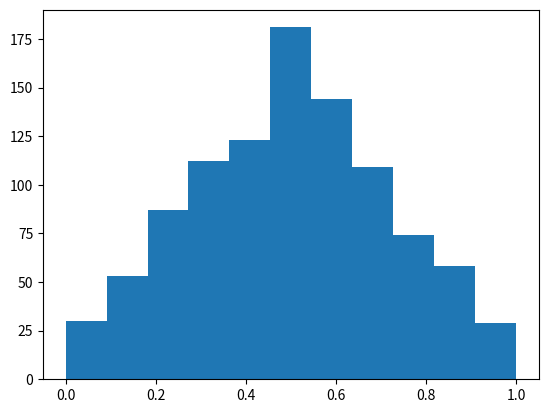

Recreate this plot in Python. (Note: this script raises an exception after producing the figure.)
# Normalizing values between 0 and 1
# ==================================

# Task
# ----
#  - Generate a random value that is the sum of rolling two six-sided dice.
#  - Create a vector with n random values.
#  - Plot the distribution of the values on a histogram.
#  - Normalize the values between 0 and 1 using Min-Max normalization.
#  - Plot the distribution of the normalized values on a histogram.

# Solution
# --------

# We import the matplotlib submodule **pyplot**, to plot 2d graphics;
# following a widely used convention, we use the `plt` alias.
# We also need the **random** module for generating random numbers.
import matplotlib.pyplot as plt
import random

# The following function generates a vector (list) of size `n` values that are
# the result of the sum of rolling two six-sided dice.
def generate_values(n):
    values = []
    for i in range(n):
        x = random.randint(1, 6) + random.randint(1, 6)
        values.append(x)
    return values

# This function performs the Min-Max normalization.
# For each value x, the normalized value is calculated using $x' = \frac{x-min_x}{max_x-min_x}$.
def norm_minmax(values):
    min_x = min(values)
    max_x = max(values)

    values_norm = []
    for x in values:
        x_norm = (x-min_x) / (max_x-min_x)
        values_norm.append(x_norm)
    return values_norm

# Generate a vector with random values.
values = generate_values(1000)

# Create a histogram from the original values.
#plt.clf()  # this is needed to clear the current figure (prevents multiple labels)
#plt.hist(values, bins=11, normed=1, facecolor='green')
#plt.show()

# Perform normalization.
values2 = norm_minmax(values)
print("OK")

# Create a histogram from the normalized values.
plt.clf()
plt.hist(values2, bins=11, normed=1, facecolor='blue')
plt.show()

print("OK")
exit()